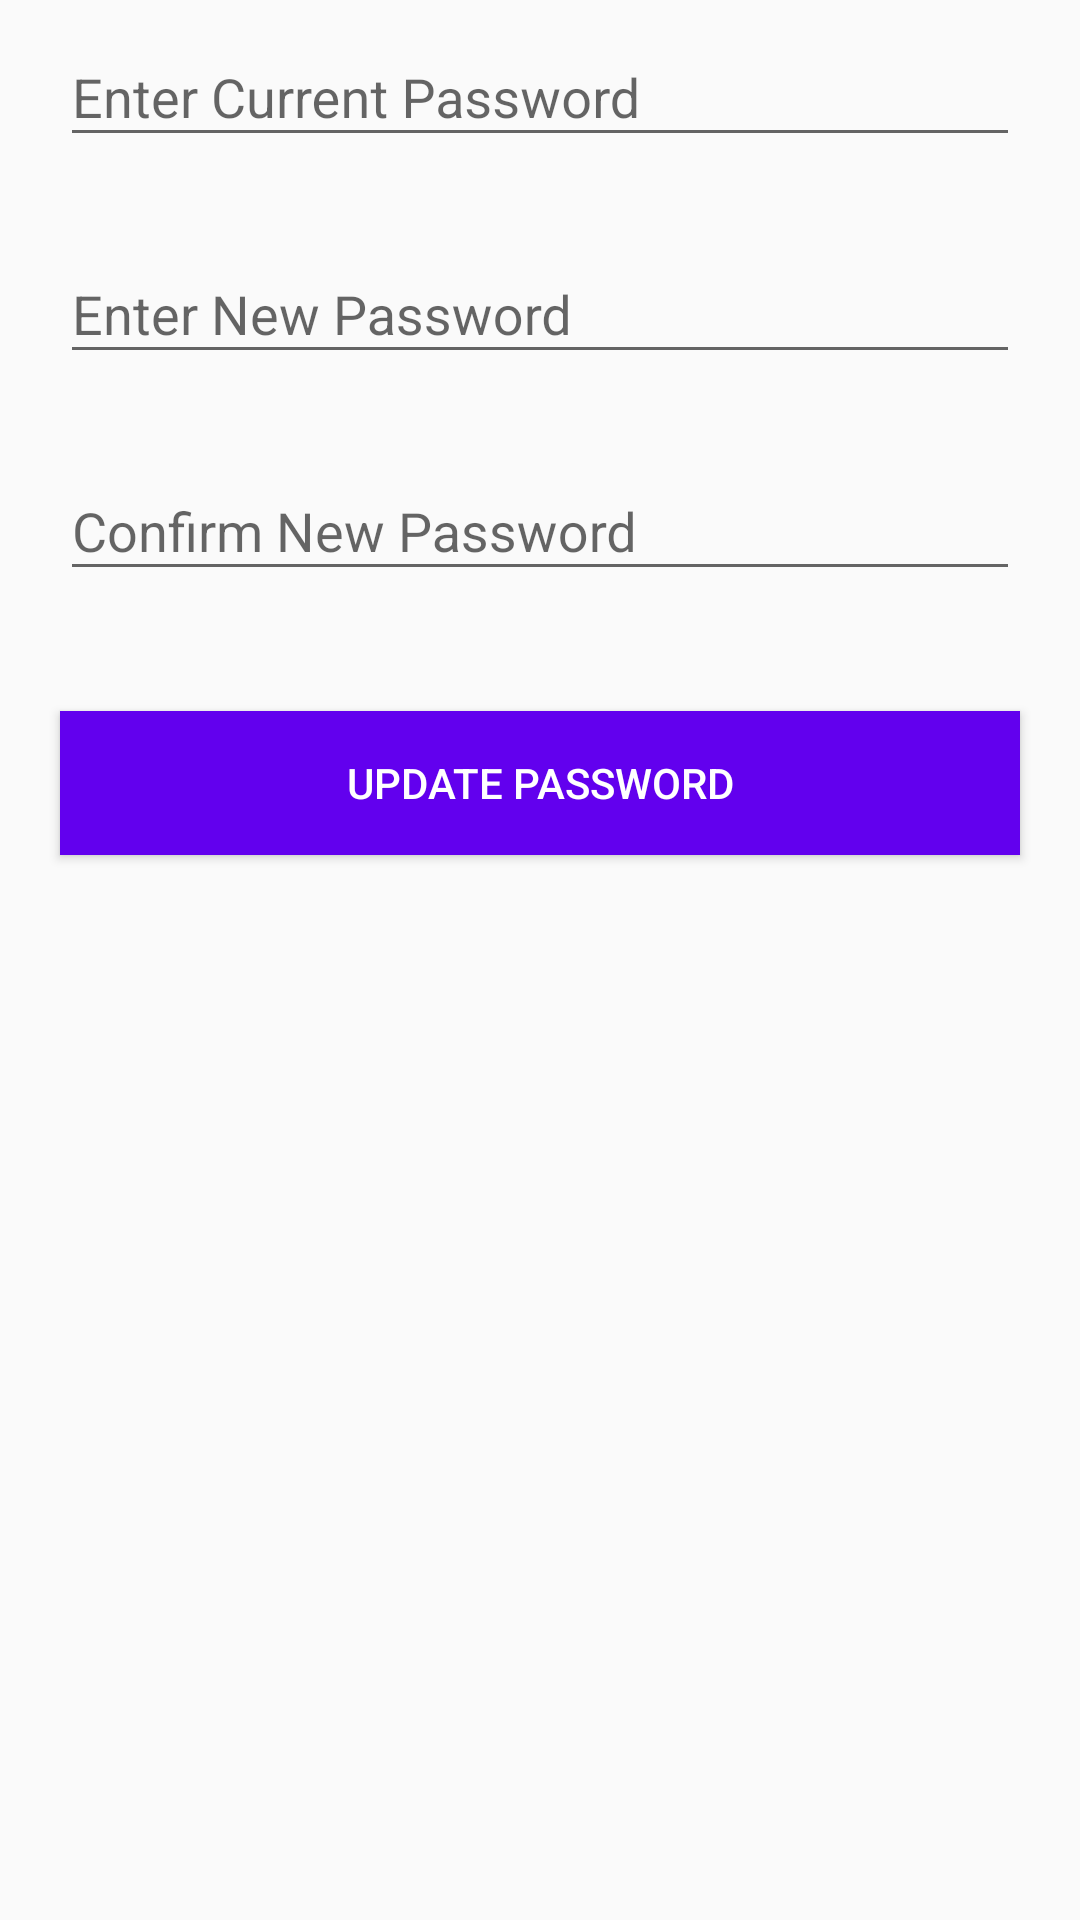

Reconstruct the res/layout file that produces this screen, plus the resources it refers to.
<!-- AndroidManifest.xml: application theme MaterialTheme -->
<!-- res/layout/fragment_update_password.xml -->
<?xml version="1.0" encoding="utf-8"?>
<LinearLayout xmlns:android="http://schemas.android.com/apk/res/android"
    android:orientation="vertical" android:layout_width="match_parent"
    android:layout_height="match_parent">

    <android.support.design.widget.TextInputLayout
        android:id="@+id/updatePasswordOldInputLayout"
        android:layout_height="wrap_content"
        android:layout_width="match_parent">
        <AutoCompleteTextView
            android:hint="@string/hint_update_password_old_input"
            android:id="@+id/updatePasswordOldInput"
            android:layout_margin="20dp"
            android:layout_width="match_parent"
            android:layout_height="wrap_content" />

    </android.support.design.widget.TextInputLayout>

    <android.support.design.widget.TextInputLayout
        android:id="@+id/updatePasswordNewInputLayout"
        android:layout_height="wrap_content"
        android:layout_width="match_parent">
        <AutoCompleteTextView
            android:hint="@string/hint_update_password_new_input"
            android:id="@+id/updatePasswordNewInput"
            android:layout_margin="20dp"
            android:layout_width="match_parent"
            android:layout_height="wrap_content" />

    </android.support.design.widget.TextInputLayout>

    <android.support.design.widget.TextInputLayout
        android:id="@+id/updatePasswordConfirmInputLayout"
        android:layout_height="wrap_content"
        android:layout_width="match_parent">
        <AutoCompleteTextView
            android:hint="@string/hint_update_password_confirm_input"
            android:id="@+id/updatePasswordConfirmInput"
            android:layout_margin="20dp"
            android:layout_width="match_parent"
            android:layout_height="wrap_content" />
    </android.support.design.widget.TextInputLayout>

    <Button
        android:textColor="@android:color/white"
        android:text="@string/btn_update_password"
        android:background="@color/colorPrimary"
        android:id="@+id/updatePasswordButton"
        android:layout_margin="20dp"
        android:layout_width="match_parent"
        android:layout_height="wrap_content" />

</LinearLayout>
<!-- resources referenced by this layout -->
<resources>
  <color name="colorPrimary">#F44336</color>
  <string name="btn_update_password">Update Password</string>
  <string name="hint_update_password_confirm_input">Confirm New Password</string>
  <string name="hint_update_password_new_input">Enter New Password</string>
  <string name="hint_update_password_old_input">Enter Current Password</string>
  <style name="MaterialTheme" parent="MaterialTheme.Base">
  
      </style>
  <style name="MaterialTheme.Base" parent="Theme.AppCompat.Light.DarkActionBar">
          <item name="windowNoTitle">true</item>
          <item name="windowActionBar">false</item>
          <item name="colorPrimary">@color/colorPrimary</item>
          <item name="colorPrimaryDark">@color/colorPrimaryDark</item>
          <item name="colorAccent">@color/colorAccent</item>
  
      </style>
  <color name="colorPrimaryDark">#D32F2F</color>
  <color name="colorAccent">#00BCD4</color>
</resources>
